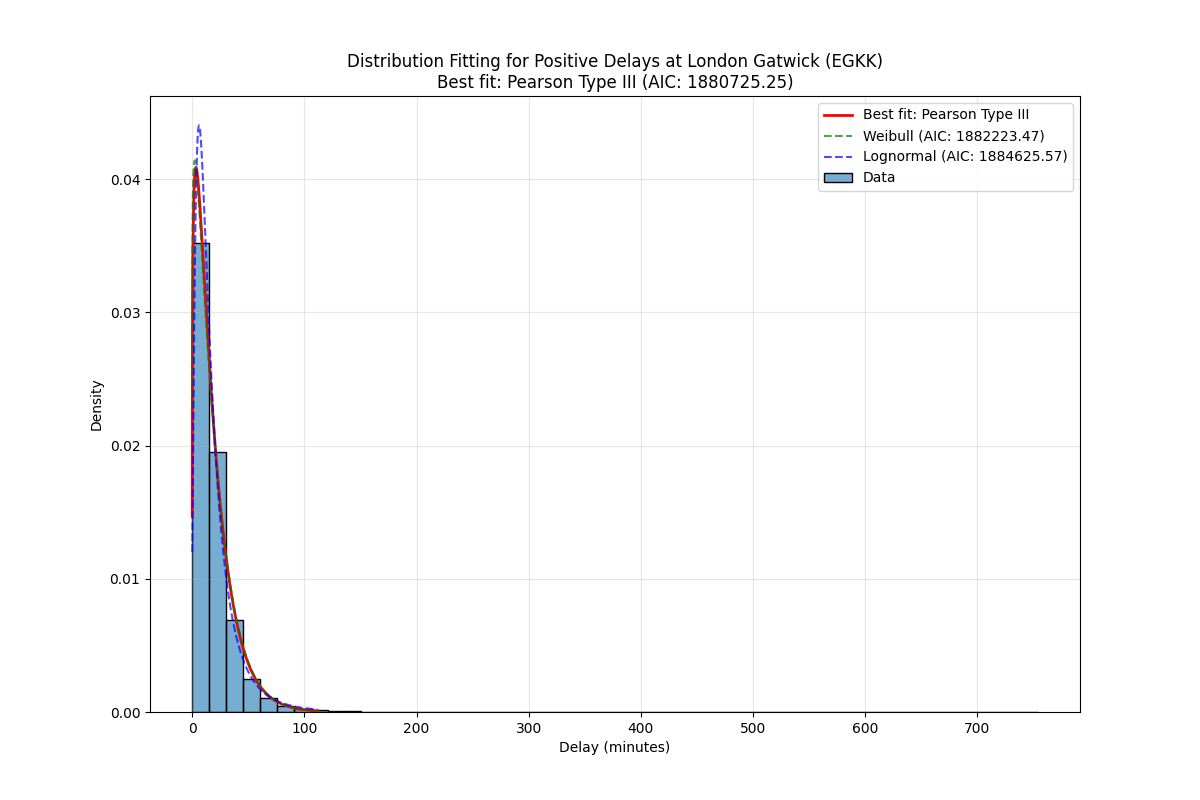

Values plotted in this chart, from the file beside it:
Distribution, Parameters, KS Statistic, P-value, AIC, BIC
Pearson Type III, (np.float64(1.8181823504351933), np.floa…, 0.02249, 1.1368126441161388e-105, 1880725, 1880756
Weibull, (np.float64(1.0968962324200717), np.floa…, 0.02657, 2.864004481532589e-147, 1882223, 1882255
Lognormal, (np.float64(0.7912301673774587), -2.3203…, 0.02373, 1.3655925615471795e-117, 1884626, 1884657
Exponential, (0.016666666666666666, 18.86817611060996…, 0.05726, 0.0, 1885646, 1885667
Generalized Extreme Value, (np.float64(-0.3382933678173884), np.flo…, 0.02535, 4.026328515398186e-134, 1891586, 1891617
Normal, (np.float64(18.884842777276628), np.floa…, 0.163, 0.0, 2094954, 2094975
Gamma, (np.float64(0.05929958334221178), np.flo…, 0.9103, 0.0, 4996493, 4996524
